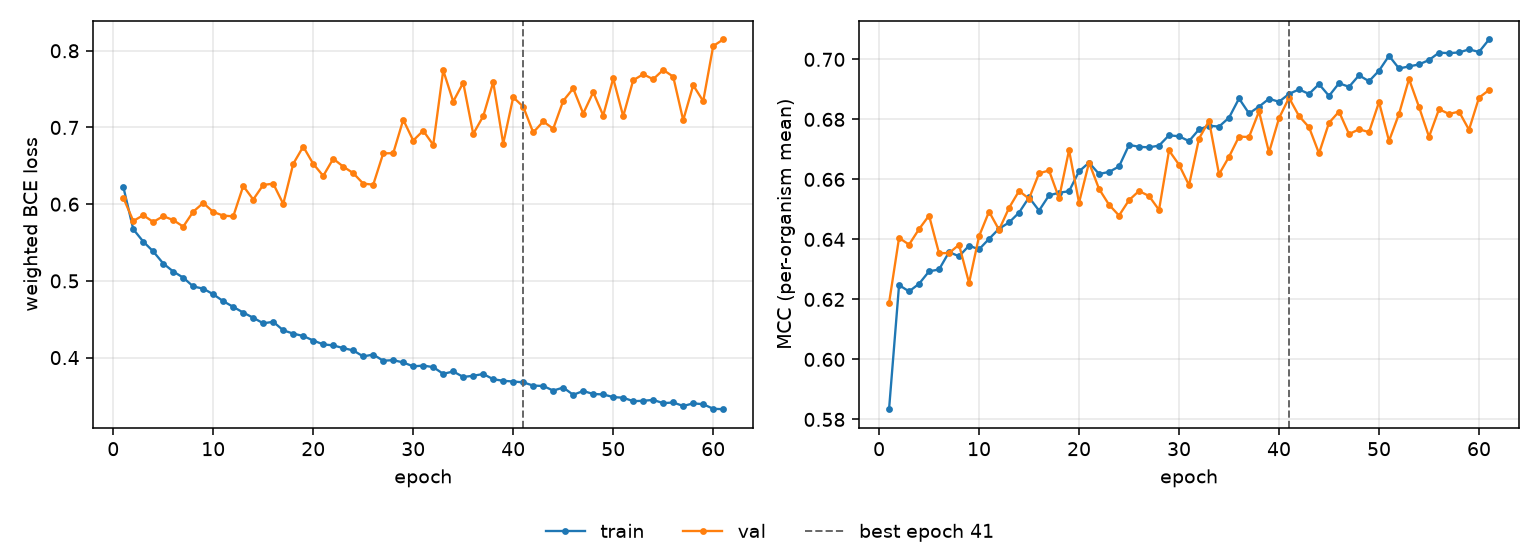

Values plotted in this chart, from the file beside it:
epoch, tr_loss, vl_loss, tr_mcc, vl_mcc, is_best
1, 0.6229, 0.6086, 0.5834, 0.6188, False
2, 0.5674, 0.5781, 0.6248, 0.6405, False
3, 0.5512, 0.5856, 0.6227, 0.6383, False
4, 0.5384, 0.5769, 0.6252, 0.6434, False
5, 0.5227, 0.5844, 0.6293, 0.648, False
6, 0.5123, 0.5793, 0.63, 0.6354, False
7, 0.5042, 0.5708, 0.6358, 0.6355, False
8, 0.4927, 0.5903, 0.6344, 0.6382, False
9, 0.4899, 0.6016, 0.6379, 0.6255, False
10, 0.4825, 0.5898, 0.6367, 0.641, False
11, 0.4736, 0.5851, 0.6402, 0.6493, False
12, 0.4661, 0.5841, 0.6436, 0.6432, False
13, 0.4587, 0.6237, 0.6456, 0.6505, False
14, 0.4519, 0.6061, 0.6489, 0.6561, False
15, 0.4447, 0.6251, 0.654, 0.6536, False
16, 0.4467, 0.6267, 0.6496, 0.662, False
17, 0.4356, 0.6003, 0.6547, 0.663, False
18, 0.4313, 0.6526, 0.6556, 0.6538, False
19, 0.4282, 0.675, 0.6561, 0.6697, False
20, 0.4223, 0.6526, 0.6627, 0.6522, False
21, 0.4173, 0.6369, 0.6656, 0.6656, False
22, 0.4159, 0.6592, 0.6618, 0.6568, False
23, 0.4124, 0.649, 0.6625, 0.6515, False
24, 0.4094, 0.6405, 0.6643, 0.6479, False
25, 0.4015, 0.6268, 0.6715, 0.6531, False
26, 0.404, 0.6254, 0.6709, 0.6561, False
27, 0.3959, 0.6662, 0.6707, 0.6544, False
28, 0.3967, 0.6665, 0.6713, 0.6498, False
29, 0.3937, 0.71, 0.6747, 0.6696, False
30, 0.3886, 0.683, 0.6744, 0.6649, False
31, 0.3896, 0.6958, 0.6728, 0.6581, False
32, 0.3876, 0.6773, 0.6767, 0.6736, False
33, 0.3789, 0.7745, 0.6779, 0.6795, False
34, 0.3819, 0.7338, 0.6776, 0.6617, False
35, 0.3748, 0.7583, 0.6806, 0.6675, False
36, 0.3763, 0.6916, 0.687, 0.6743, False
37, 0.3787, 0.7147, 0.682, 0.6741, False
38, 0.3718, 0.7591, 0.6843, 0.6827, False
39, 0.3698, 0.6789, 0.6869, 0.669, False
40, 0.3689, 0.7394, 0.6859, 0.6804, False
41, 0.3678, 0.7271, 0.6885, 0.6872, True
42, 0.3635, 0.6935, 0.69, 0.6811, False
43, 0.3631, 0.7079, 0.6885, 0.6774, False
44, 0.357, 0.6983, 0.6917, 0.6687, False
45, 0.361, 0.7347, 0.6878, 0.6789, False
46, 0.3516, 0.7508, 0.692, 0.6826, False
47, 0.3565, 0.7182, 0.6908, 0.6751, False
48, 0.3526, 0.7459, 0.6947, 0.6767, False
49, 0.352, 0.7156, 0.6927, 0.6758, False
50, 0.3486, 0.764, 0.6962, 0.6858, False
51, 0.3477, 0.7146, 0.7012, 0.6728, False
52, 0.3432, 0.7615, 0.697, 0.6818, False
53, 0.3437, 0.7694, 0.6976, 0.6935, False
54, 0.3449, 0.7629, 0.6983, 0.6841, False
55, 0.3406, 0.7751, 0.6998, 0.6742, False
56, 0.3415, 0.7662, 0.7022, 0.6834, False
57, 0.337, 0.7095, 0.7021, 0.6818, False
58, 0.3404, 0.755, 0.7023, 0.6826, False
59, 0.3393, 0.7343, 0.7033, 0.6765, False
60, 0.3333, 0.8061, 0.7025, 0.6872, False
... 1 more rows
